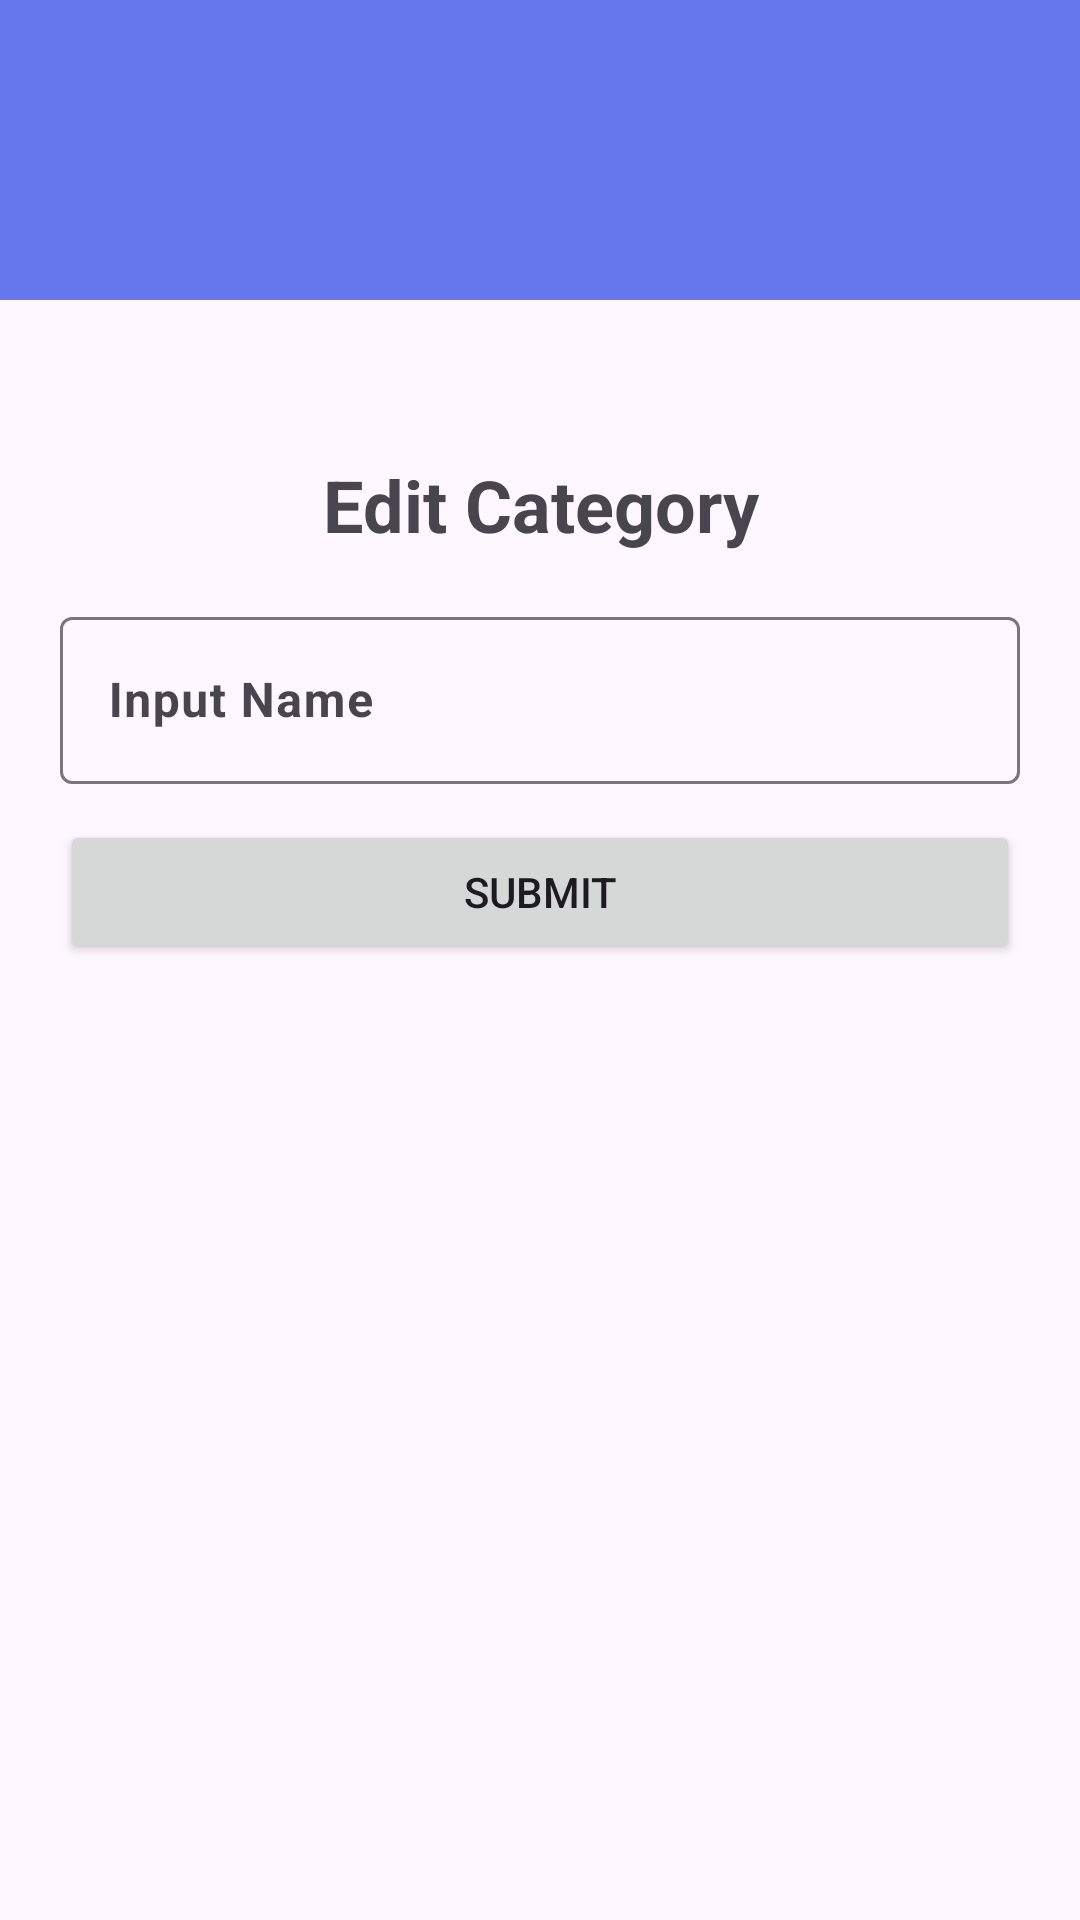

Android layout source for this screen:
<!-- AndroidManifest.xml: application theme Theme.LatihanLKS2 -->
<!-- res/layout/activity_edit_category.xml -->
<?xml version="1.0" encoding="utf-8"?>
<androidx.constraintlayout.widget.ConstraintLayout xmlns:android="http://schemas.android.com/apk/res/android"
    xmlns:app="http://schemas.android.com/apk/res-auto"
    xmlns:tools="http://schemas.android.com/tools"
    android:id="@+id/main"
    android:layout_width="match_parent"
    android:layout_height="match_parent"
    tools:context=".ui.category.CreateCategoryActivity">

    <ProgressBar
        android:id="@+id/pb_loading"
        android:layout_width="wrap_content"
        android:layout_height="wrap_content"
        android:visibility="gone"
        app:layout_constraintBottom_toBottomOf="parent"
        app:layout_constraintEnd_toEndOf="parent"
        app:layout_constraintStart_toStartOf="parent"
        app:layout_constraintTop_toTopOf="parent" />

    <include
        android:id="@+id/appBarInclude"
        layout="@layout/appbar"
        app:layout_constraintEnd_toEndOf="parent"
        app:layout_constraintStart_toStartOf="parent"
        app:layout_constraintTop_toTopOf="parent" />

    <LinearLayout
        android:id="@+id/form_container"
        android:layout_width="match_parent"
        android:layout_height="wrap_content"
        android:orientation="vertical"
        android:padding="20dp"
        app:layout_constraintRight_toRightOf="parent"
        app:layout_constraintStart_toStartOf="parent"
        app:layout_constraintTop_toBottomOf="@id/appBarInclude">

        <TextView
            android:id="@+id/tv_title"
            android:layout_width="match_parent"
            android:layout_height="match_parent"
            android:layout_marginTop="32dp"
            android:layout_marginBottom="16dp"
            android:gravity="center"
            android:text="Edit Category"
            android:textSize="24dp"
            android:textStyle="bold" />

        <com.google.android.material.textfield.TextInputLayout
            android:layout_width="match_parent"
            android:layout_height="wrap_content">

            <com.google.android.material.textfield.TextInputEditText
                android:id="@+id/et_name"
                android:layout_width="match_parent"
                android:layout_height="wrap_content"
                android:hint="Input Name"
                android:inputType="text"
                android:textStyle="bold"
                android:layout_marginBottom="12dp"/>
        </com.google.android.material.textfield.TextInputLayout>
        <Button
            android:id="@+id/btn_submit"
            android:layout_width="match_parent"
            android:layout_height="match_parent"
            android:text="Submit"/>
    </LinearLayout>


</androidx.constraintlayout.widget.ConstraintLayout>
<!-- res/layout/appbar.xml (included above) -->
<?xml version="1.0" encoding="utf-8"?>
<com.google.android.material.appbar.MaterialToolbar xmlns:android="http://schemas.android.com/apk/res/android"
    xmlns:app="http://schemas.android.com/apk/res-auto"
    android:id="@+id/appBar"
    android:layout_width="match_parent"
    android:layout_height="100dp"
    android:background="#6677ed"
    android:paddingTop="32dp"
    android:paddingBottom="8dp"
    app:navigationIconTint="@android:color/white"
    app:titleTextColor="@color/white">

</com.google.android.material.appbar.MaterialToolbar>
<!-- resources referenced by this layout -->
<resources>
  <style name="Theme.LatihanLKS2" parent="Base.Theme.LatihanLKS2" />
  <style name="Base.Theme.LatihanLKS2" parent="Theme.Material3.DayNight.NoActionBar">
          
          
      </style>
  <!-- not gathered from this repository: default colours our renderer supplied (Android Studio template values) -->
  <color name="white">#FFFFFFFF</color>
</resources>
